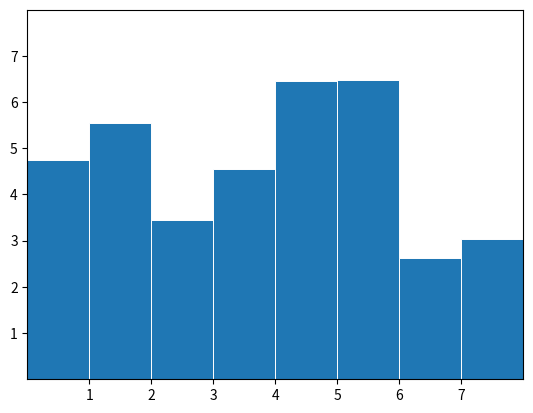

Source code (Python):
# Testado
"""
===============================
bar(x, height) / barh(y, width)
===============================

See `~matplotlib.axes.Axes.bar` / `~matplotlib.axes.Axes.barh`.
"""
import matplotlib.pyplot as plt
import numpy as np

# plt.style.use('_mpl-gallery')

# make data:
np.random.seed(3)
x = 0.5 + np.arange(8)
y = np.random.uniform(2, 7, len(x))

# plot
fig, ax = plt.subplots()

ax.bar(x, y, width=1, edgecolor="white", linewidth=0.7)

ax.set(xlim=(0, 8), xticks=np.arange(1, 8),
       ylim=(0, 8), yticks=np.arange(1, 8))

plt.show()
